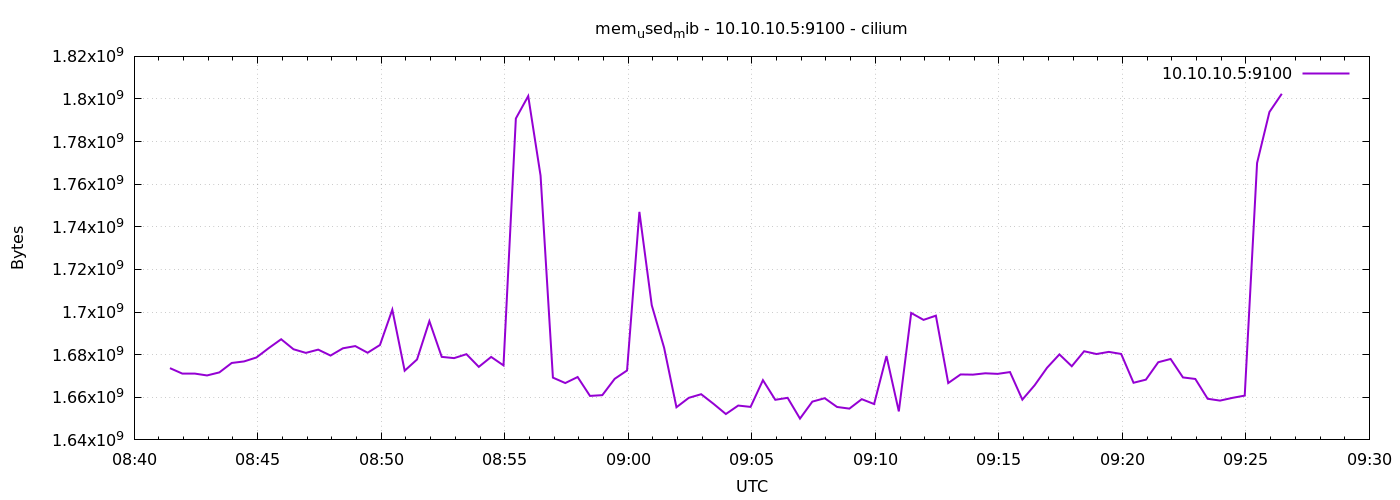

The data file committed next to this chart (first rows):
1778056887	1673678848
1778056917	1671118848
1778056947	1671131136
1778056977	1670250496
1778057007	1671680000
1778057037	1676107776
1778057067	1676832768
1778057097	1678680064
1778057127	1683095552
1778057157	1687244800
1778057187	1682546688
1778057217	1680842752
1778057247	1682366464
1778057277	1679581184
1778057307	1682993152
1778057337	1684033536
1778057367	1680908288
1778057397	1684545536
1778057427	1701126144
1778057457	1672470528
1778057487	1677746176
1778057517	1695744000
1778057547	1678966784
1778057577	1678376960
1778057607	1680232448
1778057637	1674280960
1778057667	1678946304
1778057697	1674960896
1778057727	1790857216
1778057757	1801371648
1778057787	1764028416
1778057817	1669230592
1778057847	1666682880
1778057877	1669509120
1778057907	1660645376
1778057937	1661005824
1778057967	1668665344
1778057997	1672577024
1778058027	1747025920
1778058057	1703215104
1778058087	1683259392
1778058117	1655320576
1778058147	1659744256
1778058177	1661444096
1778058207	1656930304
1778058237	1652142080
1778058267	1656119296
1778058297	1655488512
1778058327	1668030464
1778058357	1658822656
1778058387	1659748352
1778058417	1649999872
1778058447	1657966592
1778058477	1659568128
1778058507	1655455744
1778058537	1654681600
1778058567	1659121664
1778058597	1656827904
1778058627	1679364096
1778058657	1653383168
1778058687	1699573760
... 30 more rows
